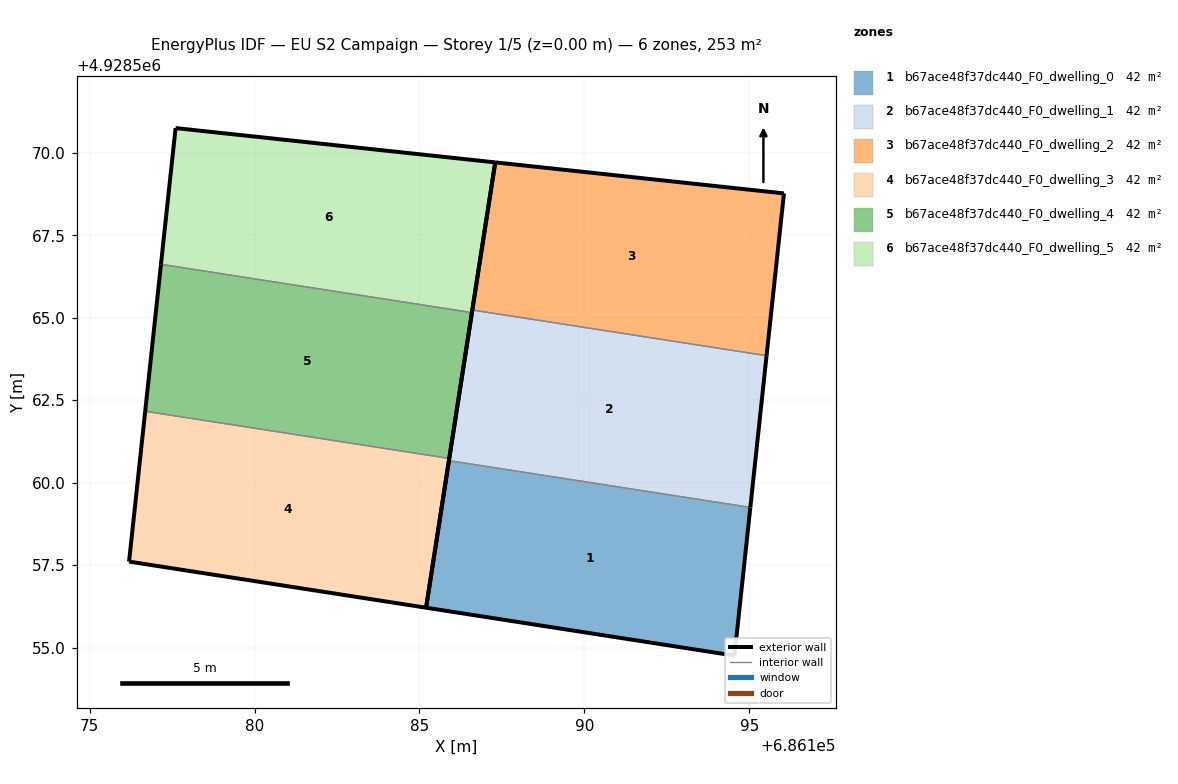
=== STOREY PLAN SPEC (per zone: floor XY polygon, exterior-wall plan segments, windows/doors) ===
zone 1: b67ace48f37dc440_F0_dwelling_0  (42.2 m²)
  floor: (686194.55, 4928554.76) (686195.03, 4928559.25) (686185.89, 4928560.67) (686185.20, 4928556.21)
  exterior wall: (686195.03, 4928559.25) – (686194.55, 4928554.76)  [4.5 m]
  exterior wall: (686194.55, 4928554.76) – (686185.20, 4928556.21)  [9.5 m]
  exterior wall: (686185.20, 4928556.21) – (686185.89, 4928560.67)  [4.5 m]
  interior walls: 1
zone 2: b67ace48f37dc440_F0_dwelling_1  (42.2 m²)
  floor: (686195.03, 4928559.25) (686195.52, 4928563.85) (686186.60, 4928565.23) (686185.89, 4928560.67)
  exterior wall: (686195.52, 4928563.85) – (686195.03, 4928559.25)  [4.6 m]
  exterior wall: (686185.89, 4928560.67) – (686186.60, 4928565.23)  [4.6 m]
  interior walls: 2
zone 3: b67ace48f37dc440_F0_dwelling_2  (42.2 m²)
  floor: (686195.52, 4928563.85) (686196.05, 4928568.77) (686187.30, 4928569.71) (686186.60, 4928565.23)
  exterior wall: (686187.30, 4928569.71) – (686196.05, 4928568.77)  [8.8 m]
  exterior wall: (686196.05, 4928568.77) – (686195.52, 4928563.85)  [4.9 m]
  exterior wall: (686186.60, 4928565.23) – (686187.30, 4928569.71)  [4.5 m]
  interior walls: 1
zone 4: b67ace48f37dc440_F0_dwelling_3  (42.2 m²)
  floor: (686185.20, 4928556.21) (686185.90, 4928560.73) (686176.69, 4928562.16) (686176.20, 4928557.61)
  exterior wall: (686185.90, 4928560.73) – (686185.20, 4928556.21)  [4.6 m]
  exterior wall: (686185.20, 4928556.21) – (686176.20, 4928557.61)  [9.1 m]
  exterior wall: (686176.20, 4928557.61) – (686176.69, 4928562.16)  [4.6 m]
  interior walls: 1
zone 5: b67ace48f37dc440_F0_dwelling_4  (42.2 m²)
  floor: (686185.90, 4928560.73) (686186.59, 4928565.15) (686177.17, 4928566.62) (686176.69, 4928562.16)
  exterior wall: (686186.59, 4928565.15) – (686185.90, 4928560.73)  [4.5 m]
  exterior wall: (686176.69, 4928562.16) – (686177.17, 4928566.62)  [4.5 m]
  interior walls: 2
zone 6: b67ace48f37dc440_F0_dwelling_5  (42.2 m²)
  floor: (686186.59, 4928565.15) (686187.30, 4928569.71) (686177.61, 4928570.75) (686177.17, 4928566.62)
  exterior wall: (686177.17, 4928566.62) – (686177.61, 4928570.75)  [4.2 m]
  exterior wall: (686177.61, 4928570.75) – (686187.30, 4928569.71)  [9.7 m]
  exterior wall: (686187.30, 4928569.71) – (686186.59, 4928565.15)  [4.6 m]
  interior walls: 1

=== DERIVED (storey summary) ===
Building: EU S2 Campaign
Storey: 1 of 5  (floor level z = 0.00 m)
Storey gross floor area: 253.2 m²
Zones on this storey: 6
  - b67ace48f37dc440_F0_dwelling_0: floor 42.2 m²; exterior wall 18.5 m (55.5 m²); WWR 0.0%
  - b67ace48f37dc440_F0_dwelling_1: floor 42.2 m²; exterior wall 9.2 m (27.7 m²); WWR 0.0%
  - b67ace48f37dc440_F0_dwelling_2: floor 42.2 m²; exterior wall 18.3 m (54.8 m²); WWR 0.0%
  - b67ace48f37dc440_F0_dwelling_3: floor 42.2 m²; exterior wall 18.3 m (54.8 m²); WWR 0.0%
  - b67ace48f37dc440_F0_dwelling_4: floor 42.2 m²; exterior wall 9.0 m (26.9 m²); WWR 0.0%
  - b67ace48f37dc440_F0_dwelling_5: floor 42.2 m²; exterior wall 18.5 m (55.5 m²); WWR 0.0%
Zone adjacency (shared interzone walls):
  - b67ace48f37dc440_F0_dwelling_0 ↔ b67ace48f37dc440_F0_dwelling_1
  - b67ace48f37dc440_F0_dwelling_1 ↔ b67ace48f37dc440_F0_dwelling_2
  - b67ace48f37dc440_F0_dwelling_3 ↔ b67ace48f37dc440_F0_dwelling_4
  - b67ace48f37dc440_F0_dwelling_4 ↔ b67ace48f37dc440_F0_dwelling_5